Run: headless pygame with SDL's dummy video driver; simulated clock (each Clock.tick advances the game by its frame time, no real sleeping); random seed 0; keys injected as events and as key.get_pressed() state; no mouse input.
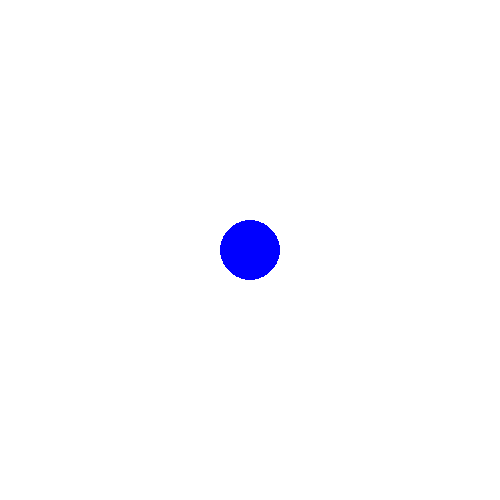
Frame 1 of 4 · flips 1–60 · no input
Frame 2 of 4 · flips 61–180 · tapped SPACE, RETURN · held RIGHT (→), D · screen unchanged from frame 1, image omitted
Frame 3 of 4 · flips 181–300 · held DOWN (↓), S · screen unchanged from frame 2, image omitted
Frame 4 of 4 · flips 301–420 · held LEFT (←), A, UP (↑), W · screen unchanged from frame 3, image omitted

The pygame program that drew these frames:

import pygame
# Import and initialize the pygame library
pygame.init()

#set up the drawing window
screen = pygame.display.set_mode((500,500))

#running untill the user exits
running = True

while running:
    # if the user clicked on the close button?
    for event in pygame.event.get():
        if event.type == pygame.QUIT:
            running = False
    
    # fill screen with white background
    screen.fill((255,255,255))
    
    # Draw a solid blue circle in the centre
    pygame.draw.circle(screen,(0,0,255),(250,250), 30)
    
    # Flip the display
    pygame.display.flip()

#Done! time to quit
pygame.quit()
